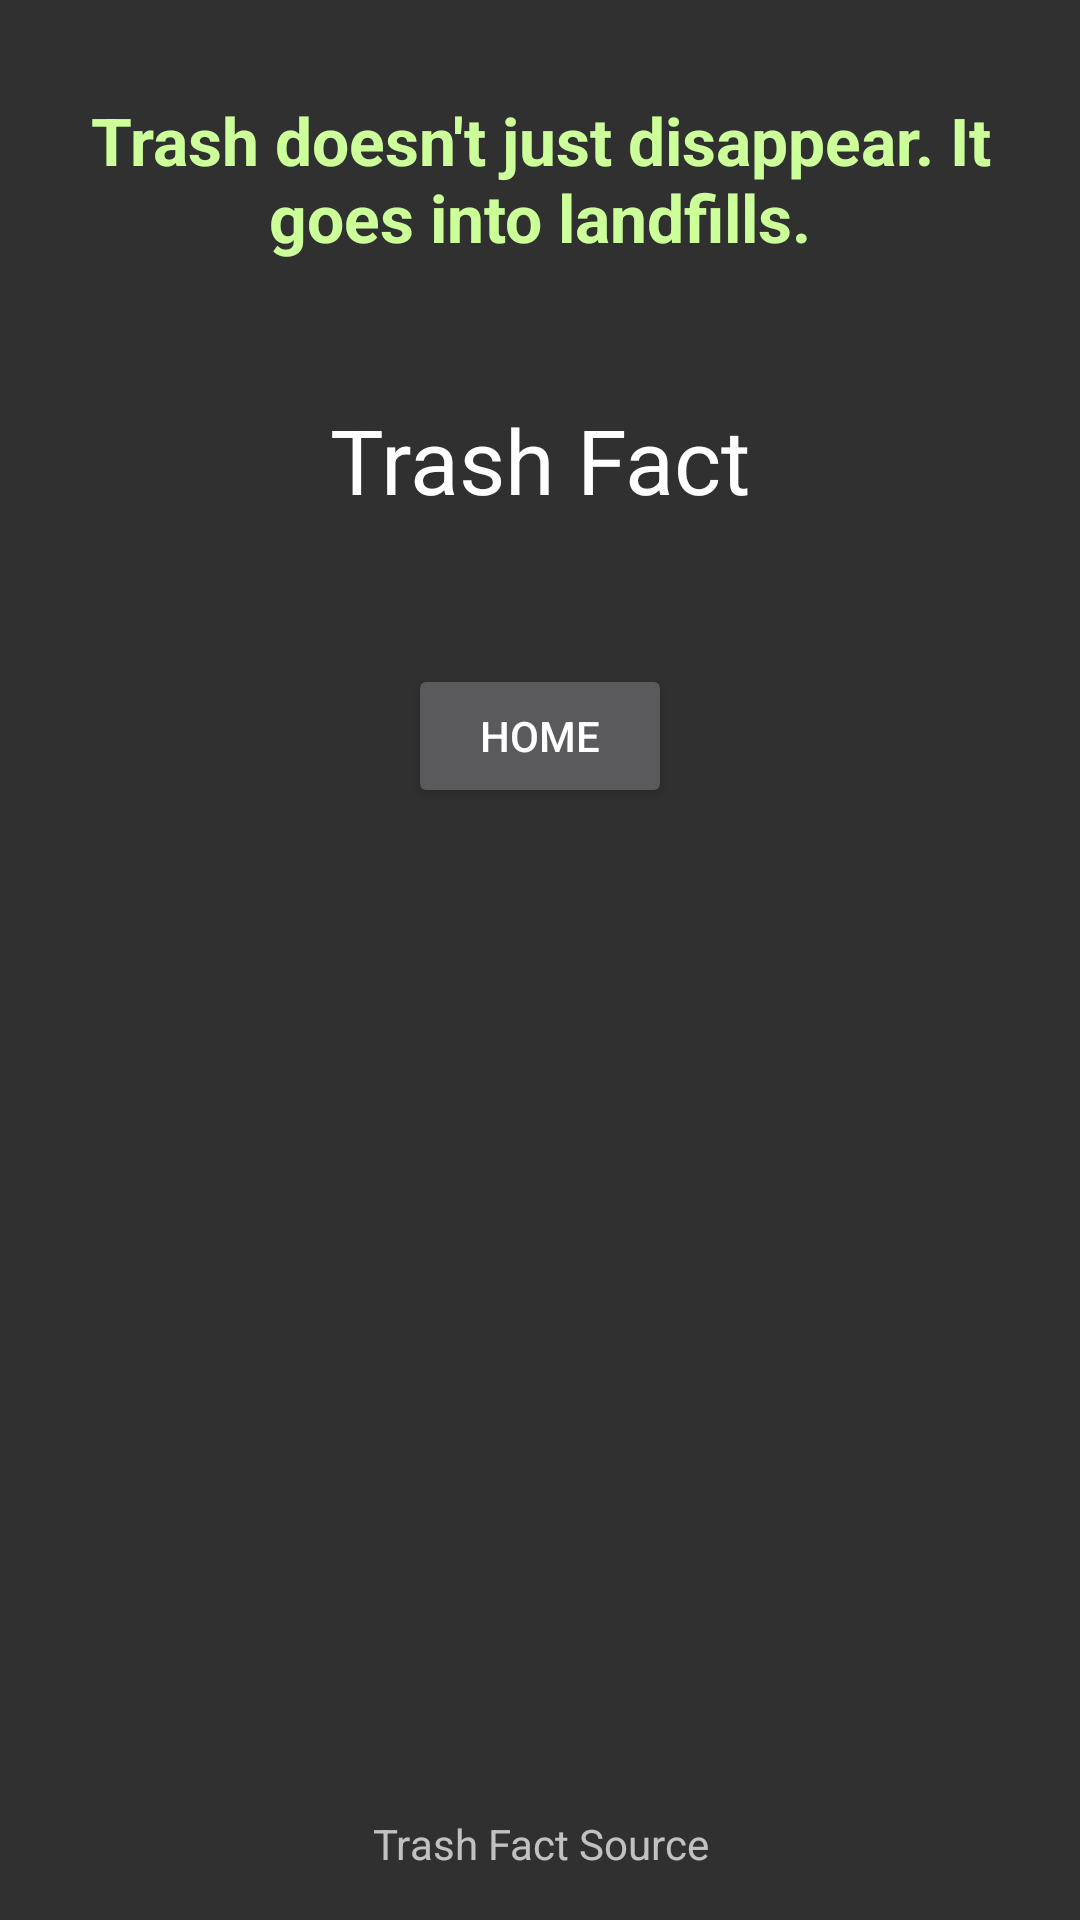

Produce the Android XML layout that renders to this screen, including the resource entries it uses.
<!-- AndroidManifest.xml: application theme AppTheme -->
<!-- res/layout/activity_trash_fact2.xml -->
<RelativeLayout xmlns:android="http://schemas.android.com/apk/res/android"
    xmlns:tools="http://schemas.android.com/tools"
    android:layout_width="match_parent"
    android:layout_height="match_parent"
    android:paddingLeft="@dimen/activity_horizontal_margin"
    android:paddingRight="@dimen/activity_horizontal_margin"
    android:paddingTop="@dimen/activity_vertical_margin"
    android:paddingBottom="@dimen/activity_vertical_margin"
    tools:context="com.cookie_computing.wastenomore.TrashFact2"
    android:weightSum="1">

    <TextView
        android:layout_width="fill_parent"
        android:layout_height="wrap_content"
        android:paddingTop="16dp"
        android:textAppearance="?android:attr/textAppearanceLarge"
        android:gravity="center"
        android:textStyle="bold"
        android:text="@string/trash_quote"
        android:textColor="@color/light_green"
        android:id="@+id/trash_quote" />

    <Space
        android:layout_width="match_parent"
        android:layout_height="0dp"
        android:layout_gravity="center_horizontal"
        android:layout_weight="0.05" />

    <TextView
        android:layout_width="fill_parent"
        android:layout_height="wrap_content"
        android:gravity="center"
        android:textSize="30dp"
        android:textAppearance="?android:attr/textAppearanceLarge"
        android:id="@+id/trashFact2"
        android:layout_marginTop="46dp"
        android:layout_below="@+id/trash_quote"
        android:layout_alignParentRight="true"
        android:layout_alignParentEnd="true"
        android:text="Trash Fact" />

    <Space
        android:layout_width="match_parent"
        android:layout_height="wrap_content"
        android:layout_gravity="center_horizontal"
        android:layout_weight="0.05" />

    <Button
        android:layout_width="wrap_content"
        android:layout_height="wrap_content"
        android:text="@string/back_home"
        android:id="@+id/homeButton"
        android:onClick="goHome"
        android:layout_gravity="center_horizontal"
        android:layout_below="@+id/trashFact2"
        android:layout_centerHorizontal="true"
        android:layout_marginTop="48dp" />

    <TextView
        android:layout_width="fill_parent"
        android:layout_height="wrap_content"
        android:gravity="center"
        android:textAppearance="?android:attr/textAppearanceSmall"
        android:id="@+id/trashFactSource2"
        android:text="Trash Fact Source"
        android:layout_alignParentBottom="true"
        android:layout_alignParentLeft="true"
        android:layout_alignParentStart="true" />

</RelativeLayout>
<!-- resources referenced by this layout -->
<resources>
  <color name="light_green">#CCFF99</color>
  <dimen name="activity_horizontal_margin">16dp</dimen>
  <dimen name="activity_vertical_margin">16dp</dimen>
  <string name="back_home">Home</string>
  <string name="trash_quote">Trash doesn\'t just disappear. It goes into landfills.</string>
  <style name="AppTheme" parent="Theme.AppCompat">
  
      </style>
</resources>
